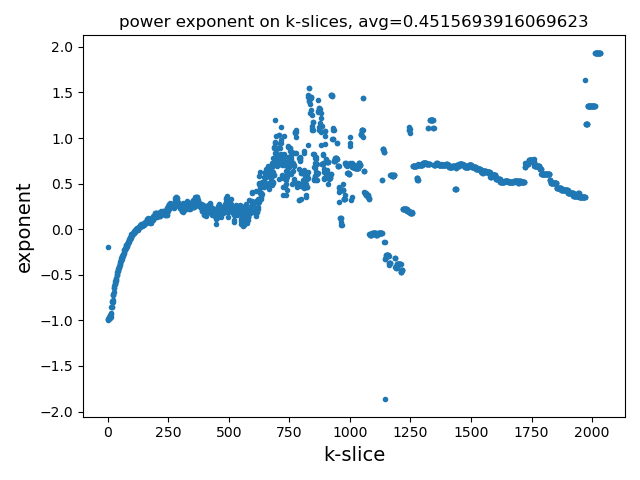

Source data for this figure (header and first rows):
x_label; exponent
0; -0.1948
1; -0.9823
2; -0.9853
3; -0.9975
4; -0.9873
5; -0.9792
6; -0.9773
7; -0.9576
8; -0.9464
9; -0.9662
10; -0.9368
11; -0.9735
12; -0.9585
13; -0.9327
14; -0.9227
15; -0.8529
16; -0.8545
17; -0.852
18; -0.7929
19; -0.7917
20; -0.8011
21; -0.7734
22; -0.7217
23; -0.7216
24; -0.7128
25; -0.6917
26; -0.6497
27; -0.6501
28; -0.6219
29; -0.6031
30; -0.5984
31; -0.5862
32; -0.5643
33; -0.5619
34; -0.5642
35; -0.5462
36; -0.5315
37; -0.4982
38; -0.4992
39; -0.4878
40; -0.4699
41; -0.4606
42; -0.4566
43; -0.4364
44; -0.4334
45; -0.4236
46; -0.4148
47; -0.4159
48; -0.3987
49; -0.3902
50; -0.3712
51; -0.3781
52; -0.3587
53; -0.3538
54; -0.3421
55; -0.3411
56; -0.3342
57; -0.317
58; -0.3291
59; -0.3116
... 1,975 more rows
